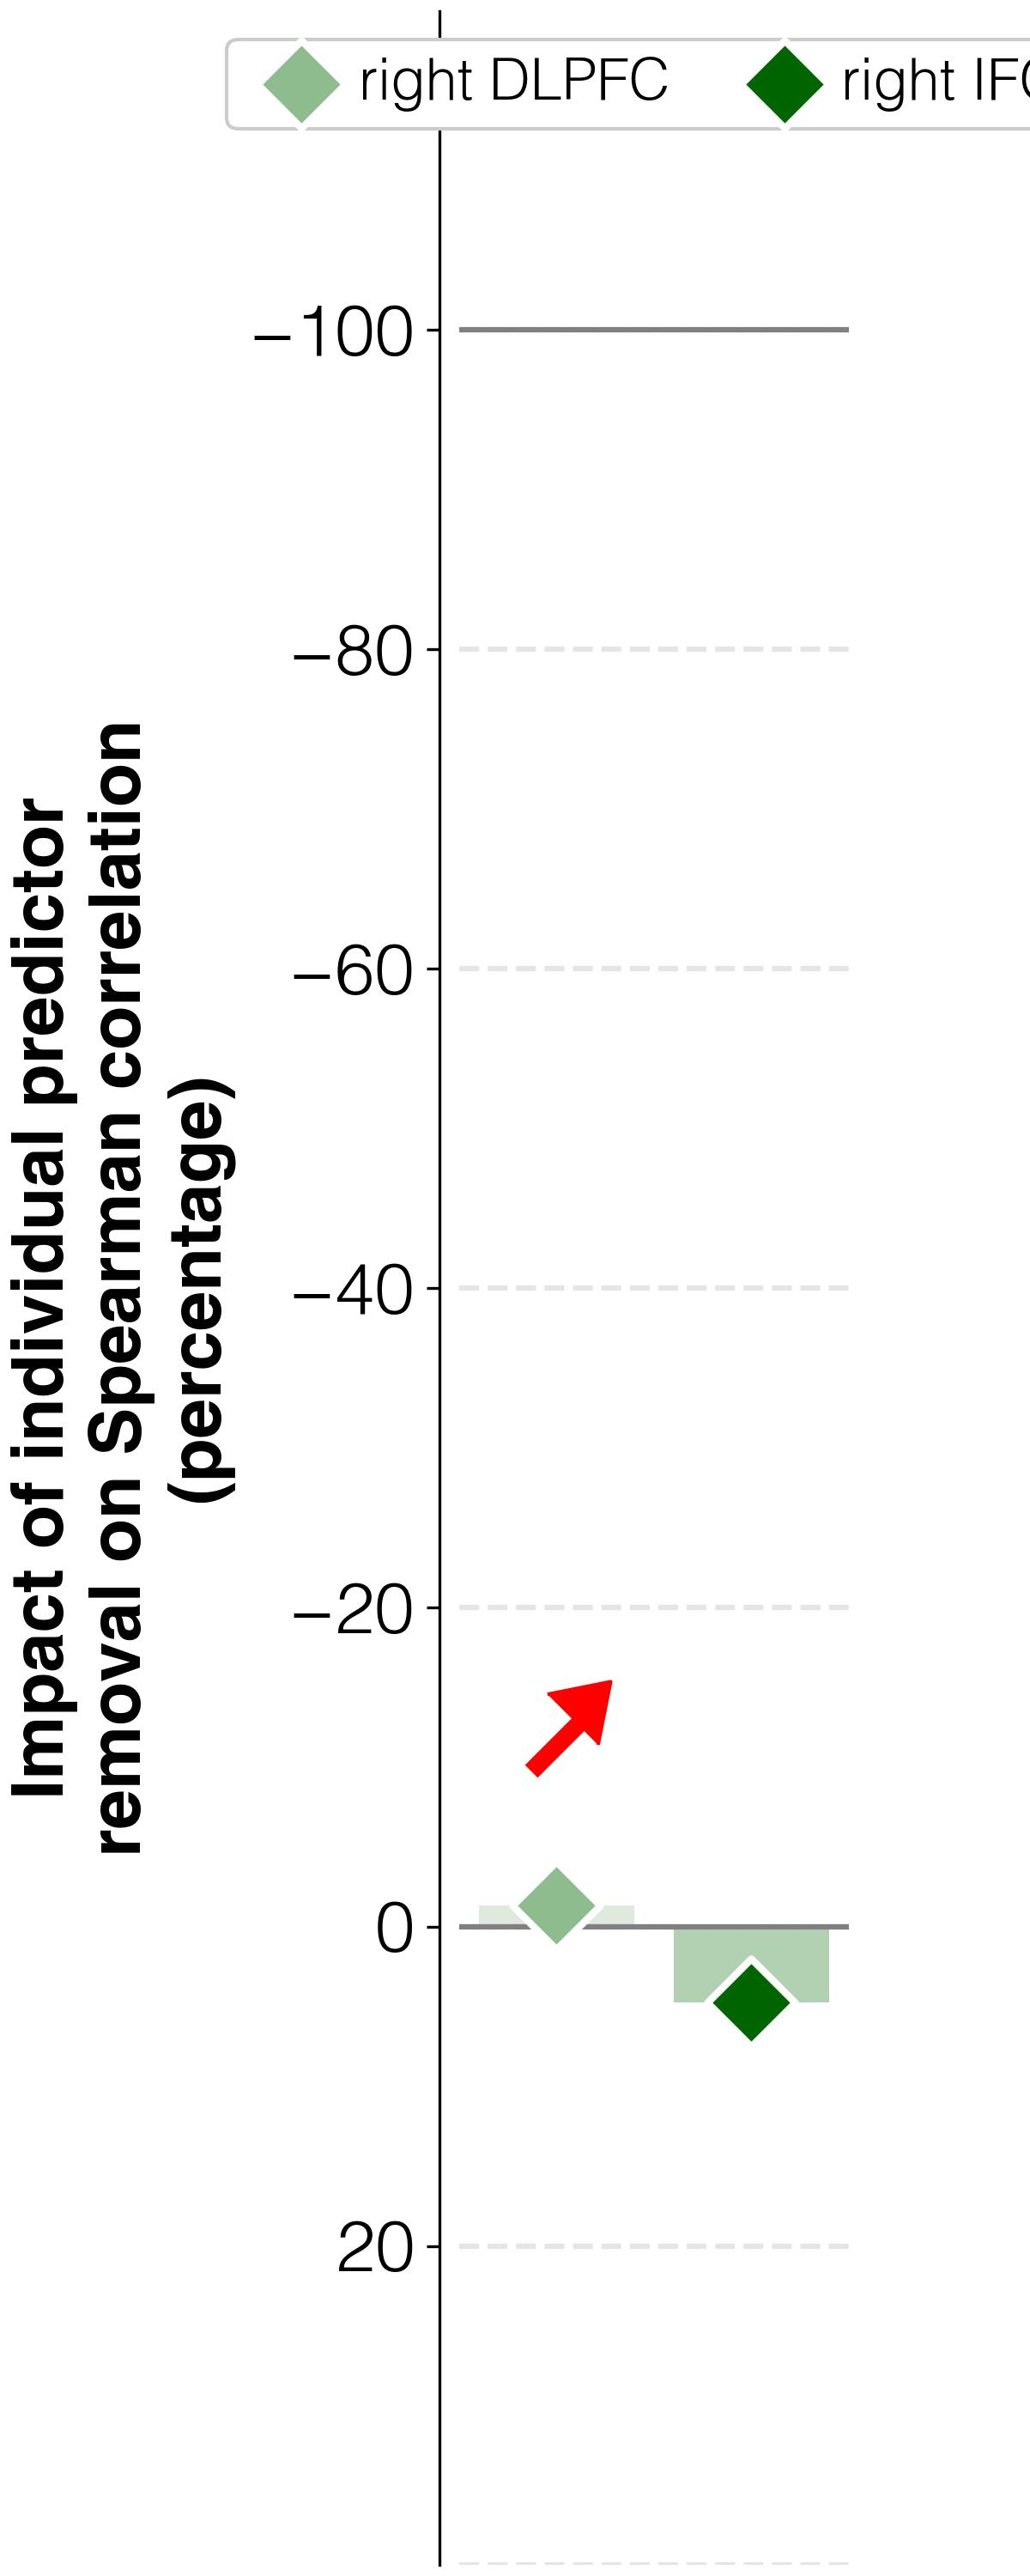

Data behind this chart, as committed beside it:
target	predictor	ablation_impact (percent)	ablation_rho	weight	FDR_p	raw_p
improvements T3-T2	activations T1 w/o R_DLPFC_T1	-1.3	0.386	0.03888	0.00192	0.001
improvements T3-T2	activations T1 w/o R_IFGorb_T1	4.8	0.41	0.07784	0.00192	0.001
